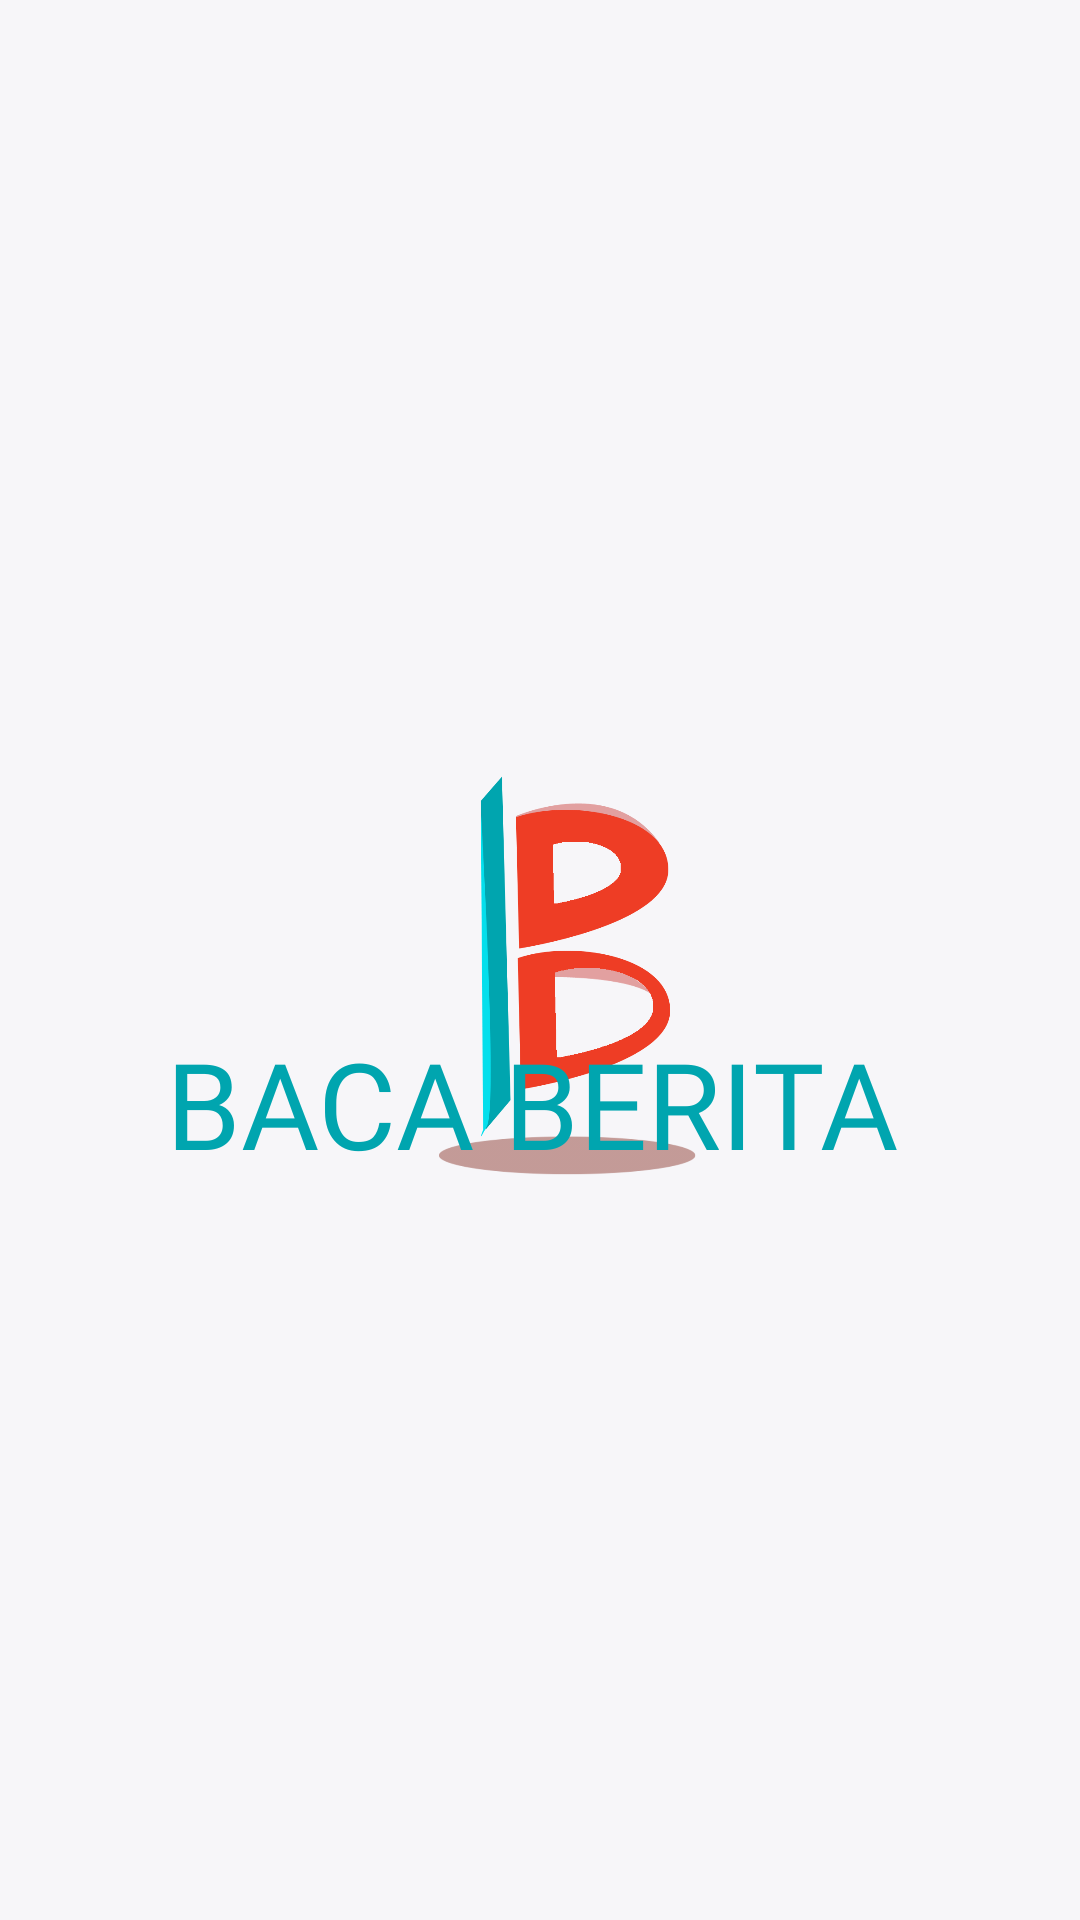

Reconstruct the res/layout file that produces this screen, plus the resources it refers to.
<!-- AndroidManifest.xml: application theme AppTheme -->
<!-- res/layout/activity_splash_screen.xml -->
<?xml version="1.0" encoding="utf-8"?>
<RelativeLayout xmlns:android="http://schemas.android.com/apk/res/android"
    xmlns:app="http://schemas.android.com/apk/res-auto"
    xmlns:tools="http://schemas.android.com/tools"
    android:layout_width="match_parent"
    android:gravity="center"
    android:background="@color/white"
    android:layout_height="match_parent"
    tools:context=".SplashScreen">


    <ImageView
        android:id="@+id/imageView"
        android:layout_width="150dp"
        android:layout_height="150dp"
        android:layout_alignParentTop="true"
        android:layout_centerHorizontal="true"
        android:layout_marginTop="247dp"
        app:srcCompat="@drawable/baca" />

    <TextView
        android:id="@+id/textView"
        android:layout_width="274dp"
        android:layout_height="47dp"
        android:layout_alignParentBottom="true"
        android:layout_centerInParent="true"
        android:layout_marginRight="5dp"
        android:layout_marginLeft="30dp"
        android:layout_marginBottom="252dp"
        android:fontFamily="@font/g_bold"
        android:text="BACA BERITA"
        android:textColor="@color/black"
        android:textSize="40dp" />
</RelativeLayout>
<!-- resources referenced by this layout -->
<resources>
  <color name="black">#00a5af</color>
  <color name="white">#f7f6f9</color>
  <!-- drawable baca: png bitmap (drawable, 27418 bytes) -->
  <style name="AppTheme" parent="Theme.AppCompat.Light.NoActionBar">
          
          <item name="colorPrimary">@color/colorPrimary</item>
          <item name="colorPrimaryDark">@color/colorPrimaryDark</item>
          <item name="colorAccent">@color/colorAccent</item>
  
      </style>
  <color name="colorPrimary">#f7f6f9</color>
  <color name="colorPrimaryDark">#191819</color>
  <color name="colorAccent">#191819</color>
</resources>
